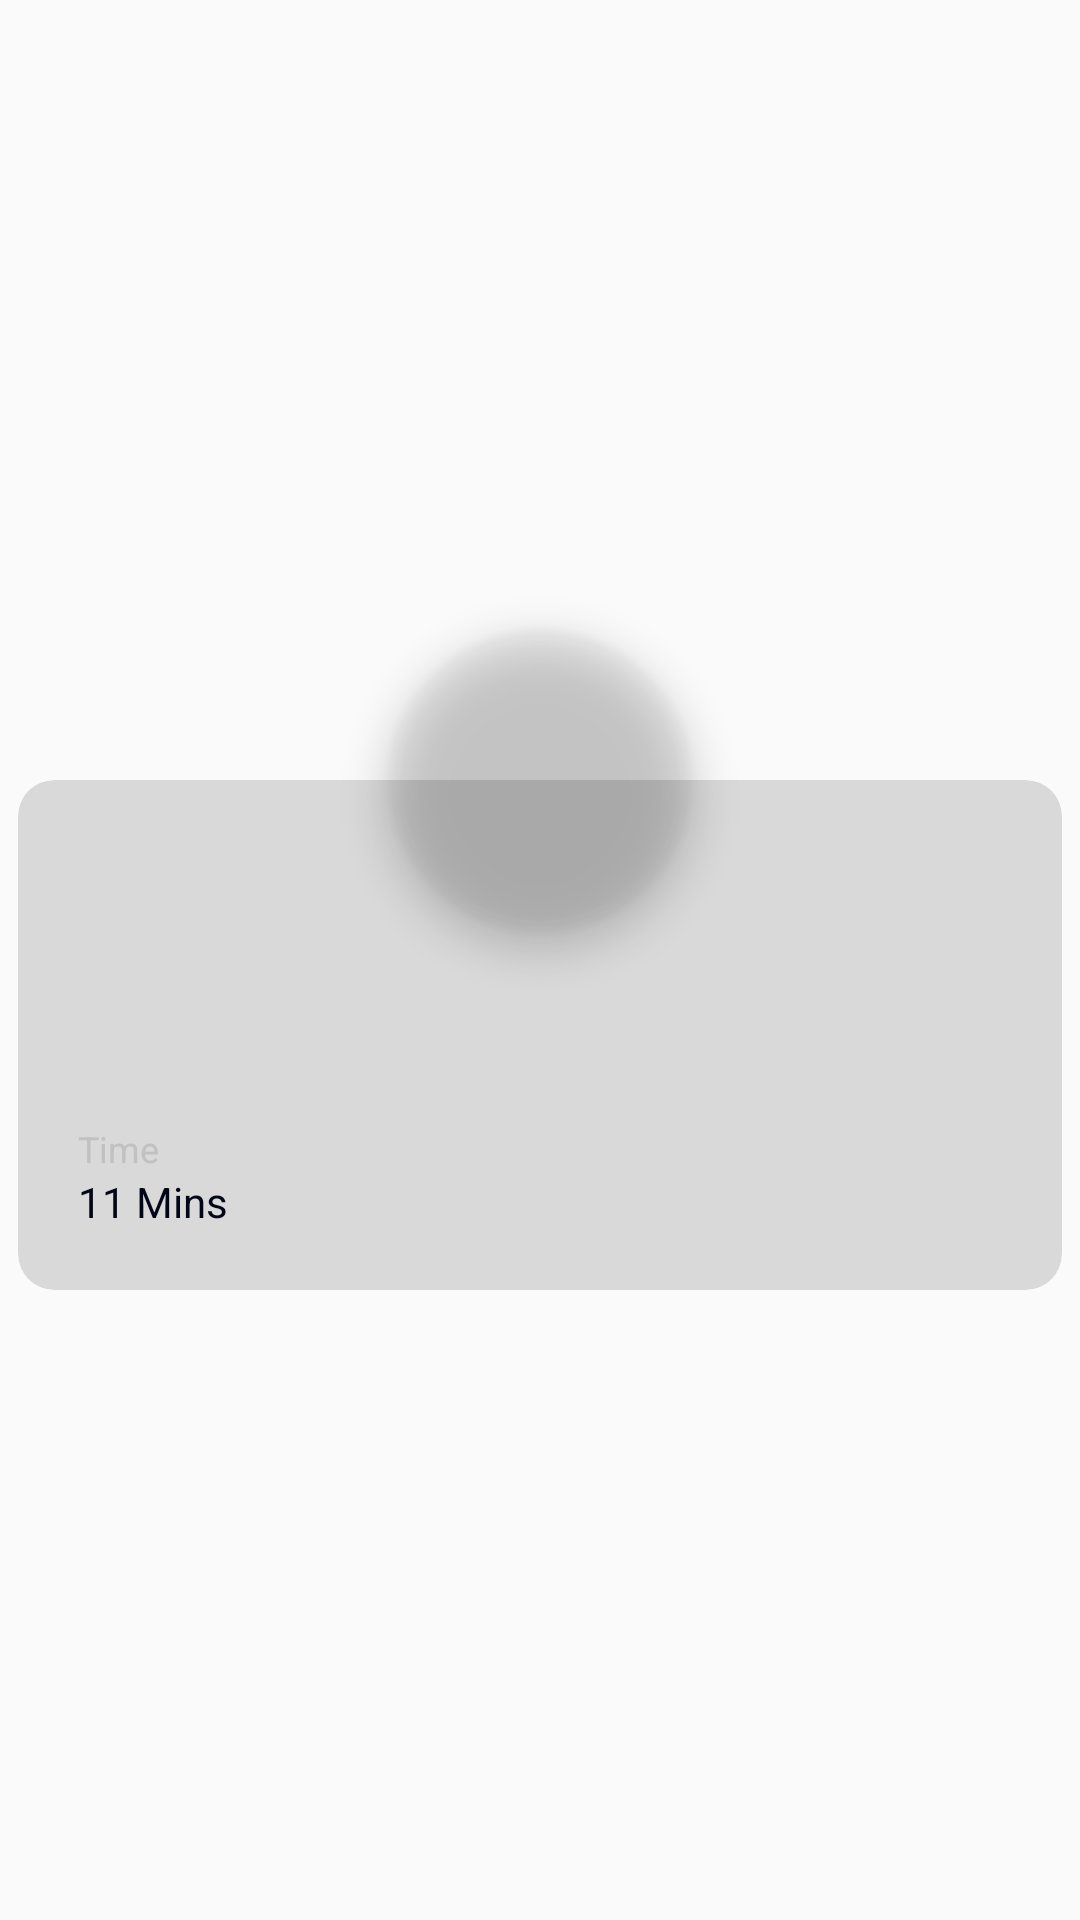

Here is an Android app screen rendered from its layout file. Give the layout XML and the strings, colors and styles it references.
<!-- AndroidManifest.xml: application theme Theme.G7_MealApp -->
<!-- res/layout/fragment_home_category_item.xml -->
<?xml version="1.0" encoding="utf-8"?>
<androidx.constraintlayout.widget.ConstraintLayout xmlns:android="http://schemas.android.com/apk/res/android"
    xmlns:app="http://schemas.android.com/apk/res-auto"
    android:layout_width="160dp"
    android:layout_height="wrap_content"
    android:padding="6dp">


    <androidx.cardview.widget.CardView
        android:id="@+id/card"
        android:layout_width="match_parent"
        android:layout_height="wrap_content"
        android:layout_marginTop="50dp"
        android:orientation="vertical"
        app:cardBackgroundColor="@color/grey"
        app:cardCornerRadius="12dp"
        app:cardElevation="0dp"
        app:layout_constraintBottom_toBottomOf="parent"
        app:layout_constraintTop_toTopOf="parent">

        <RelativeLayout
            android:layout_width="match_parent"
            android:layout_height="170dp"
            android:orientation="vertical"
            android:paddingHorizontal="20dp"
            android:paddingTop="50dp"
            android:paddingBottom="20dp">

            <TextView
                android:id="@+id/catItemTitle"
                android:layout_width="match_parent"
                android:layout_height="wrap_content"
                android:layout_marginTop="10dp"
                android:ellipsize="end"
                android:gravity="center"
                android:maxLines="2"
                android:padding="5dp"
                android:scrollHorizontally="true"
                android:text=""
                android:textSize="16sp" />

            <LinearLayout
                android:layout_width="match_parent"
                android:layout_height="wrap_content"
                android:layout_alignParentBottom="true"
                android:layout_marginTop="4dp"
                android:orientation="vertical">

                <TextView
                    android:layout_width="wrap_content"
                    android:layout_height="wrap_content"
                    android:text="Time"
                    android:textColor="#C1C1C1"
                    android:textSize="12sp" />

                <TextView
                    android:layout_width="wrap_content"
                    android:layout_height="wrap_content"
                    android:text="11 Mins"
                    android:textSize="14sp" />
            </LinearLayout>

        </RelativeLayout>
    </androidx.cardview.widget.CardView>

    <com.google.android.material.imageview.ShapeableImageView
        android:id="@+id/categoryItemImage"
        android:layout_width="100dp"
        android:layout_height="100dp"
        android:layout_gravity="center_horizontal"
        android:layout_marginTop="-50dp"
        android:contentDescription="@string/todays_special"
        android:elevation="8dp"
        app:layout_constraintEnd_toEndOf="parent"
        app:layout_constraintStart_toStartOf="parent"
        app:layout_constraintTop_toTopOf="@id/card"
        app:shapeAppearanceOverlay="@style/circleImageView" />


</androidx.constraintlayout.widget.ConstraintLayout>
<!-- resources referenced by this layout -->
<resources>
  <color name="grey">#D9D9D9</color>
  <string name="todays_special">Today\'s Special 🥗</string>
  <style name="circleImageView" parent="">
          <item name="cornerSize">50%</item>
      </style>
  <style name="Theme.G7_MealApp" parent="Theme.MaterialComponents.DayNight.DarkActionBar.Bridge">
          
          <item name="colorPrimary">@color/primary</item>
          <item name="colorPrimaryVariant">@color/primary</item>
          <item name="colorOnPrimary">@color/white</item>
          
          <item name="colorSecondary">@color/primary</item>
          <item name="colorSecondaryVariant">@color/primary</item>
          <item name="colorOnSecondary">@color/black</item>
          
          <item name="android:statusBarColor">@color/transparent</item>
          <item name="android:windowLightStatusBar">true</item>
          
          <item name="titleTextColor">@color/text</item>
          <item name="android:textColor">@color/text</item>
  
      </style>
  <color name="primary">#E23E3E</color>
  <color name="white">#FFFFFFFF</color>
  <color name="black">#FF000000</color>
  <color name="transparent">#00000000</color>
  <color name="text">#010618</color>
</resources>
